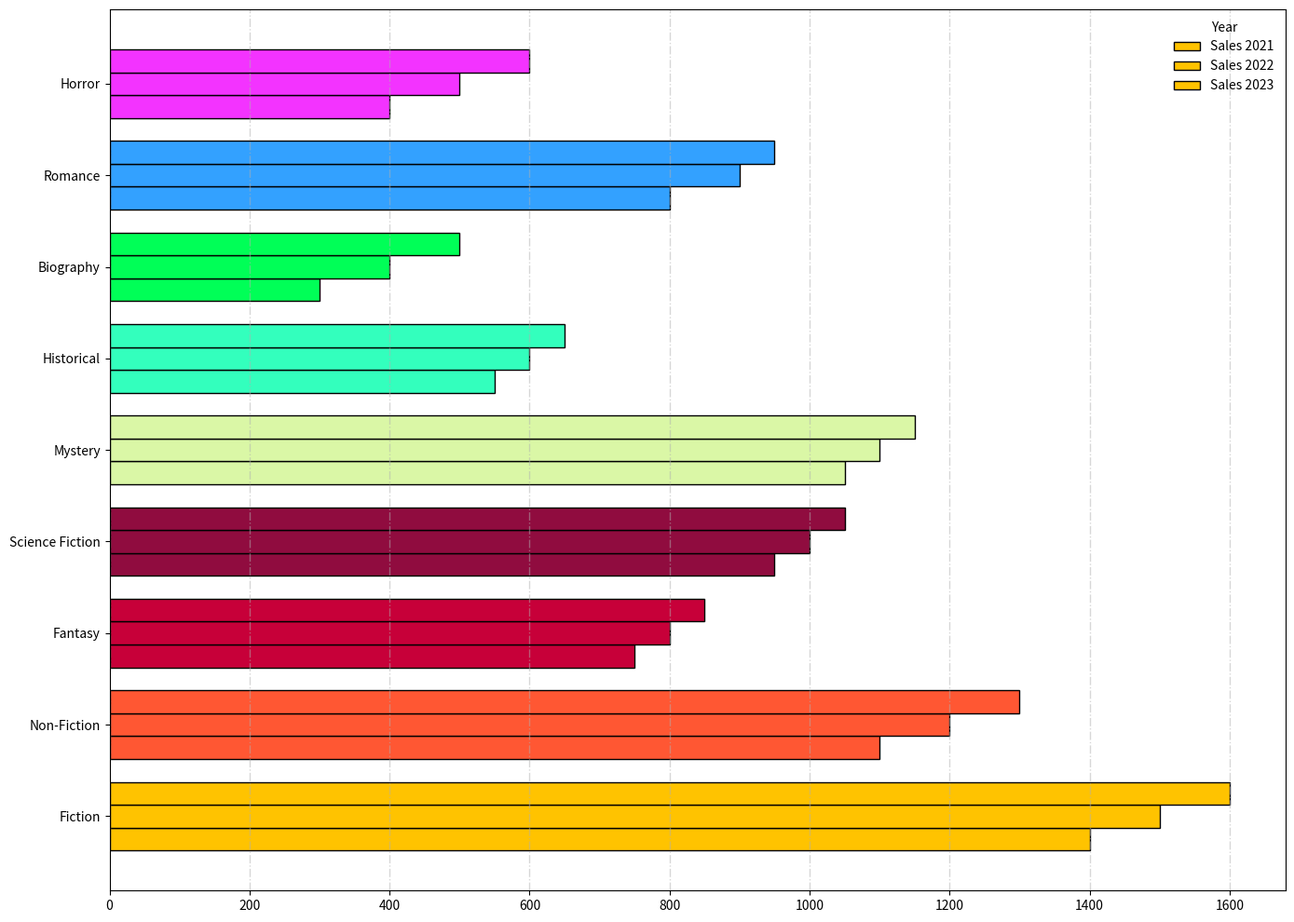

Write Python code to recreate this figure.
import matplotlib.pyplot as plt
import numpy as np

years = [2021, 2022, 2023]
genres = [
    'Fiction', 'Non-Fiction', 'Fantasy', 'Science Fiction', 
    'Mystery', 'Historical', 'Biography', 'Romance', 'Horror'
]
sales_data = {
    2021: [1400, 1100, 750, 950, 1050, 550, 300, 800, 400],
    2022: [1500, 1200, 800, 1000, 1100, 600, 400, 900, 500],
    2023: [1600, 1300, 850, 1050, 1150, 650, 500, 950, 600]
}

colors = ['#FFC300', '#FF5733', '#C70039', '#900C3F', '#DAF7A6', '#33FFBD', '#00FF57', '#33A1FF', '#F333FF']

fig, ax = plt.subplots(figsize=(14, 10))
height = 0.25
y = np.arange(len(genres))

for i, year in enumerate(years):
    sales = sales_data[year]
    ax.barh(y + i*height, sales, height=height, color=colors, edgecolor='black')

ax.set_yticks(y + height)
ax.set_yticklabels(genres)

ax.xaxis.grid(True, linestyle='-.', linewidth=1.0, alpha=0.5)
ax.legend([f'Sales {year}' for year in years], title="Year", loc='upper right', frameon=False)
plt.tight_layout()
plt.show()
